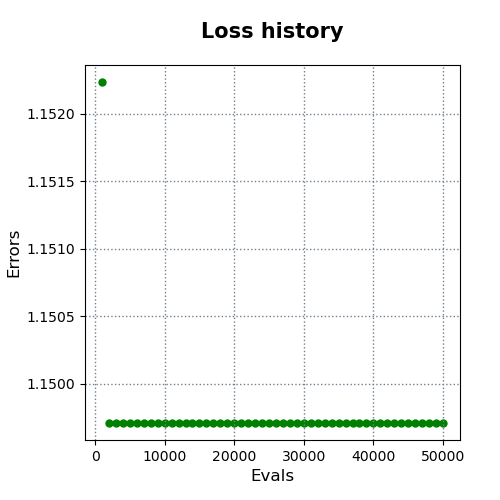

The file beside this chart, header and first rows:
evals, errors
1000, 1.152
2000, 1.15
3000, 1.15
4000, 1.15
5000, 1.15
6000, 1.15
7000, 1.15
8000, 1.15
9000, 1.15
10000, 1.15
11000, 1.15
12000, 1.15
13000, 1.15
14000, 1.15
15000, 1.15
16000, 1.15
17000, 1.15
18000, 1.15
19000, 1.15
20000, 1.15
21000, 1.15
22000, 1.15
23000, 1.15
24000, 1.15
25000, 1.15
26000, 1.15
27000, 1.15
28000, 1.15
29000, 1.15
30000, 1.15
31000, 1.15
32000, 1.15
33000, 1.15
34000, 1.15
35000, 1.15
36000, 1.15
37000, 1.15
38000, 1.15
39000, 1.15
40000, 1.15
41000, 1.15
42000, 1.15
43000, 1.15
44000, 1.15
45000, 1.15
46000, 1.15
47000, 1.15
48000, 1.15
49000, 1.15
50000, 1.15
